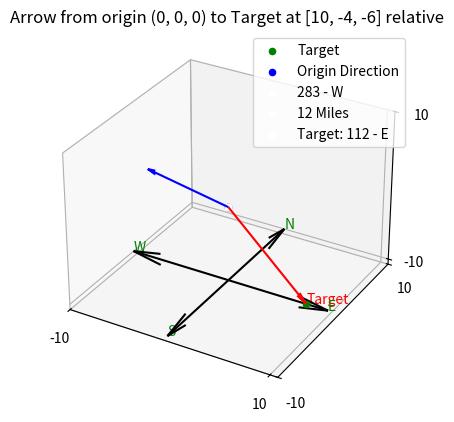

This figure's Python source:
import matplotlib.pyplot as plt
import math
import argparse

# usage:
# python .\3d_space.py -x 10 -y 13 -z 14 -d 83
# -x --> x point of target
# -y --> y point of target
# -z --> z point of target
# -d --> direction of origin

# for default hardcoded values
# python .\3d_space.py

# p1 is always 0,0
def degrees_calculate(p1: list, p2: list) -> float:
    # Calculate the angle using atan2 functions
    angle_radians = math.atan2(p2[1], p2[0])
    # Convert radians to degrees
    angle_degrees = math.degrees(angle_radians)
    # print(angle_degrees)
    vals = {90.0: 0,
            180.0: 270,
            270.0: 180,
            0.0: 90}

    if angle_degrees in vals:
        angle_degrees == vals[angle_degrees]
    elif 0 < angle_degrees < 90:
        angle_degrees = 90 - angle_degrees
    elif 90 < angle_degrees < 180:
        angle_degrees = (180 - angle_degrees) + 270
    # elif angle_degrees > 180 and angle_degrees < 270:
    #     print('here3')
    #     angle_degrees = -999
    else:
        angle_degrees = (270 - angle_degrees) - 180
    return angle_degrees


def get_nsew(degrees: float) -> str:
    degrees %= 360
    directions = ['N', 'NE', 'E', 'SE', 'S', 'SW', 'W', 'NW', 'N']
    index = round(degrees / 45) % 8
    return directions[index]


def plot_arrow(ax, x, y, z, color):
    ax.quiver(0, 0, 0, x, y, z, color=color, arrow_length_ratio=0.1)


def get_heading_points(heading_degrees):
    # Convert compass heading from degrees to radians
    theta = math.radians(90)  # Polar angle (θ) is 90 degrees
    phi = math.radians(90 - heading_degrees)  # Azimuthal angle (φ) is 90 degrees - compass heading

    # Define radius
    r = 1  # Assuming unit radius for simplicity

    # Calculate Cartesian coordinates using spherical to Cartesian conversion
    x_coordinate = r * math.sin(theta) * math.cos(phi)
    y_coordinate = r * math.sin(theta) * math.sin(phi)
    z_coordinate = r * math.cos(theta)
    return [x_coordinate, y_coordinate, z_coordinate]


parser = argparse.ArgumentParser(description='description')
parser.add_argument('-x', '--arg1', help='x')
parser.add_argument('-y', '--arg2', help='y')
parser.add_argument('-z', '--arg3', help='z')
parser.add_argument('-d', '--arg4', help='directional heading')

x_point = y_point = z_point = 0

args = parser.parse_args()
if args.arg1 and args.arg2 and args.arg3 and args.arg4:
    x_point = float(args.arg1)
    y_point = float(args.arg2)
    z_point = float(args.arg3)
    heading_origin = float(args.arg4)

else:
    x_point = 10
    y_point = -4
    z_point = -6
    heading_origin = 283

# distance = Coords.euclidean_distance([0, 0, 0], [x_point, y_point, z_point])

distance = math.sqrt((x_point - 0)**2 + (y_point - 0)**2 + (z_point - 0)**2)
scale_grid = max(abs(x_point), abs(y_point), abs(z_point))
scale_grid = [-scale_grid, scale_grid]



target = [x_point, y_point, z_point]
# Create a figure and a 3D axis
fig = plt.figure()
ax = fig.add_subplot(111, projection='3d')

# Plot the point at (0, 0)
ax.scatter(0, 0, 0, color='blue', label='')

# Plot the user-supplied point
ax.scatter(x_point, y_point, z_point, color='green', label='Target')
ax.text(x_point, y_point, z_point, 'Target', color='red')

ax.scatter(0, 0, 0, color='Blue', label='Origin Direction')
ax.scatter(0, 0, 0, color='White', label=f'{heading_origin} - {get_nsew(heading_origin)}')
ax.scatter(0, 0, 0, color='White', label=f'{round(distance)} Miles')


# Plot the arrow from (0, 0) to the target
plot_arrow(ax, x_point, y_point, z_point, color='red')

z_point = 1
len_compass = abs(min(x_point, y_point, z_point) / 2)
len_compass = 1

ax.quiver(0, 0, -10, 0, 10, 0, color='black')
ax.text(0, 10, -10, 'N', color='Green')
ax.quiver(0, 0, -10, 0, -10, 0, color='black')
ax.text(0, -10, -10, 'S', color='Green')
ax.quiver(0, 0, -10, 10, 0, 0, color='black')
ax.text(10, 0, -10, 'E', color='Green')
ax.quiver(0, 0, -10, -10, 0, 0, color='black')
ax.text(-10, 0, -10, 'W', color='Green')


# direction of travel for origin
target_degrees = degrees_calculate([0, 0], [x_point, y_point])
nsew_target = get_nsew(degrees=target_degrees)
nsew_origin = get_nsew(degrees=heading_origin)
# target direction and degrees
ax.scatter(0, 0, 0, color='White', label=f'Target: {round(target_degrees)} - {get_nsew(target_degrees)}')

# direction of travel for origin, static coordinate planes
points = get_heading_points(heading_degrees=heading_origin)

# for blue arrow length
scale = 10
plot_arrow(ax, points[0] * scale, points[1] * scale, points[2] * scale, color='blue')

# 3D ranges
ax.set_xticks(scale_grid)
ax.set_yticks(scale_grid)
ax.set_zticks(scale_grid)

target[0] = round(target[0])
target[1] = round(target[1])
target[2] = round(target[2])
ax.set_title(f'Arrow from origin (0, 0, 0) to Target at {target} relative')


# Show plot
plt.legend()
plt.show()
